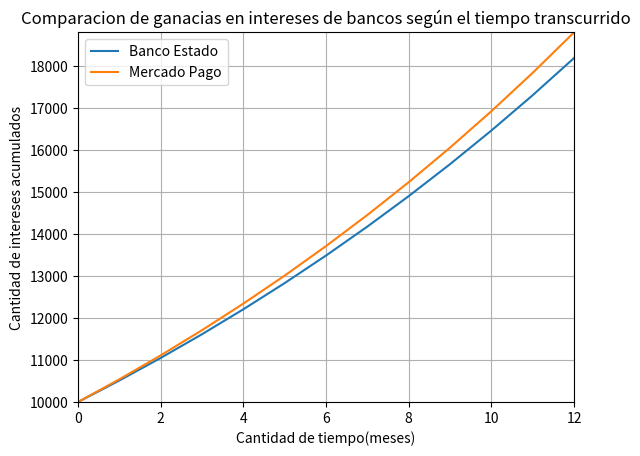

The script that saved this image:
import matplotlib.pyplot as plt
import numpy as np

def banco_estado(t):
    return 10000*(1+0.0511)**t

def mercado_pago(t):
    return 10000*(1+0.054)**t

#Dominio contextualizado: [0,12]
tiempo = np.arange(0,13)
banco1 = banco_estado(tiempo)
banco2 = mercado_pago(tiempo)
plt.plot(tiempo,banco1,label='Banco Estado')
plt.plot(tiempo,banco2,label='Mercado Pago')
print(banco1)
for ind,elem in enumerate(banco1):
    if elem == 156601.64682302:
        plt.scatter(ind,banco1[ind],label='$150.000')
plt.axis([0,12,10000,max(banco2)])

plt.title('Comparacion de ganacias en intereses de bancos según el tiempo transcurrido')
plt.xlabel('Cantidad de tiempo(meses)')
plt.ylabel('Cantidad de intereses acumulados')
plt.grid(True)
plt.legend()
plt.show()